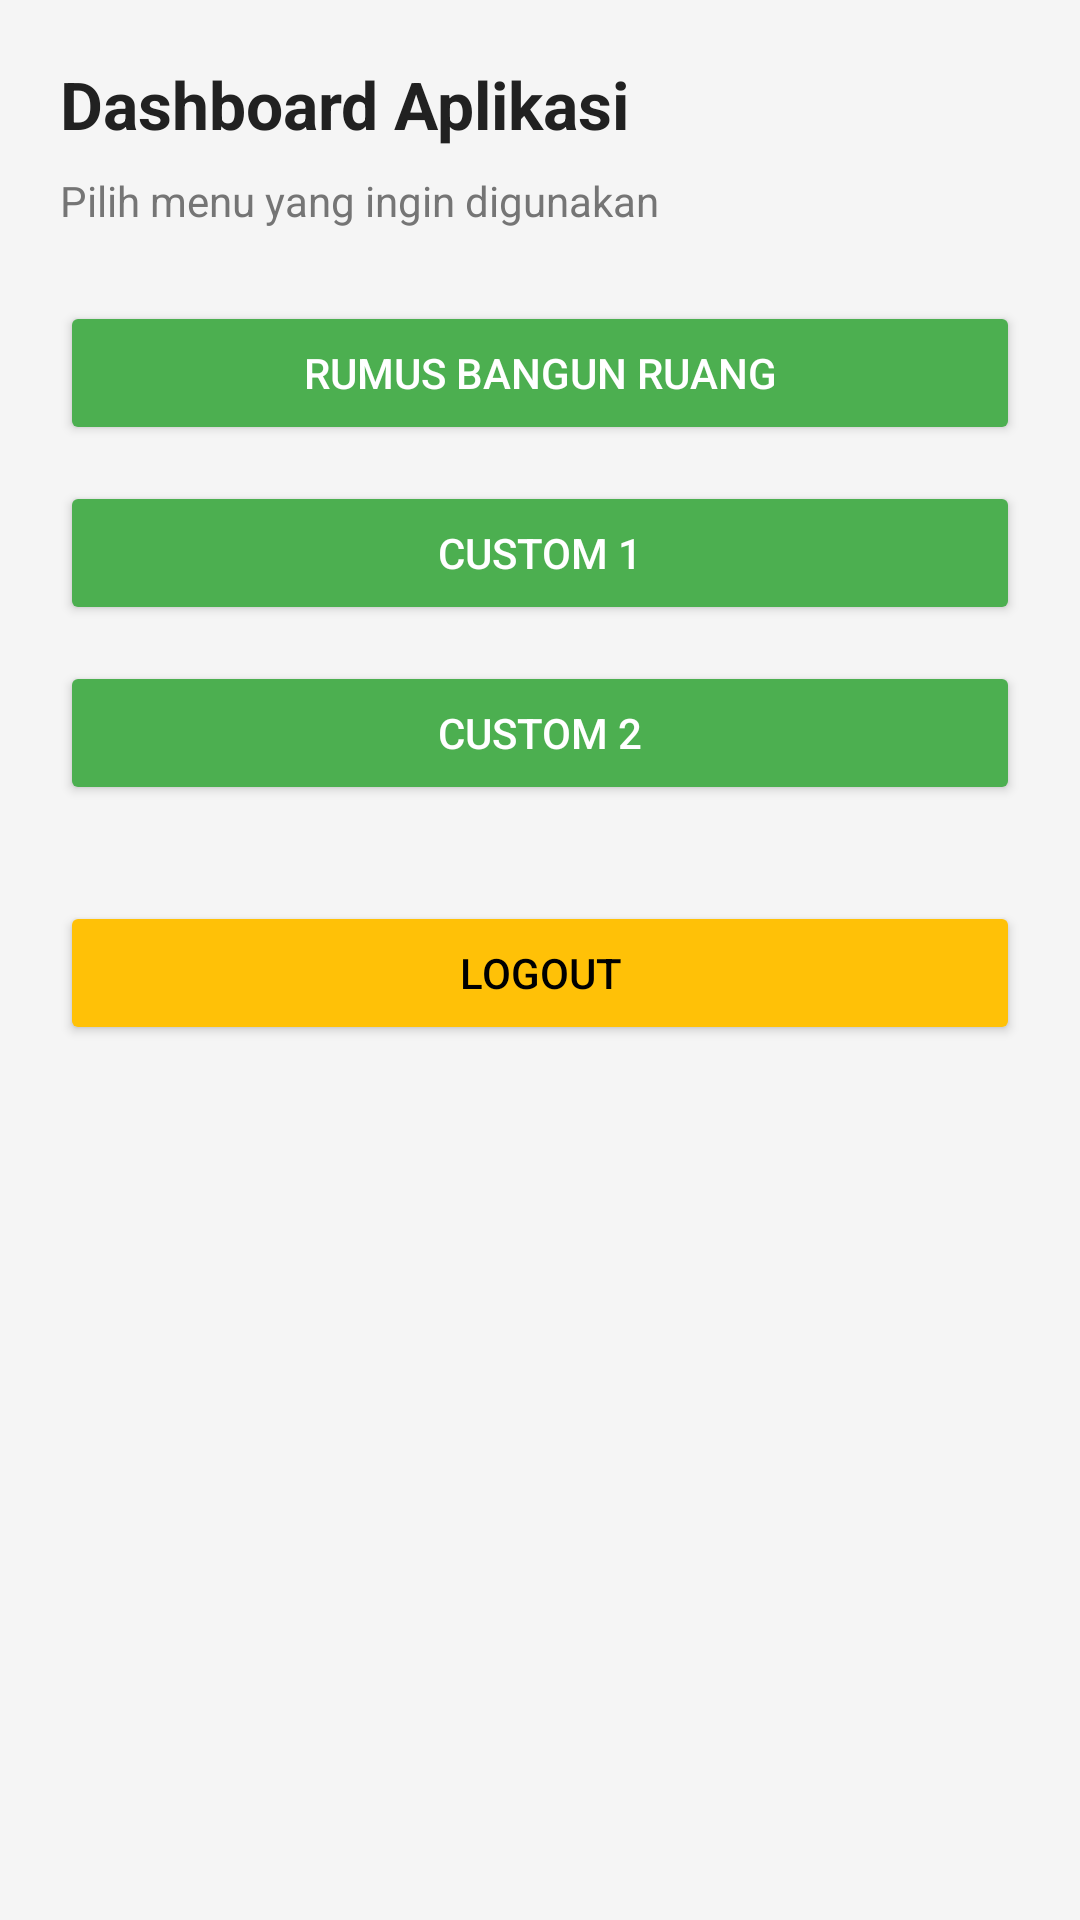

The Android layout XML behind this screen, and the referenced resources:
<!-- AndroidManifest.xml: application theme Theme.Nabilalmao -->
<!-- res/layout/activity_main.xml -->
<?xml version="1.0" encoding="utf-8"?>
<LinearLayout xmlns:android="http://schemas.android.com/apk/res/android"
    xmlns:app="http://schemas.android.com/apk/res-auto"
    android:layout_width="match_parent"
    android:layout_height="match_parent"
    android:orientation="vertical"
    android:padding="20dp"
    android:background="@color/background">

    
    <TextView
        android:id="@+id/tvTitleMain"
        android:layout_width="wrap_content"
        android:layout_height="wrap_content"
        android:text="Dashboard Aplikasi"
        android:textSize="22sp"
        android:textStyle="bold"
        android:textColor="@color/textPrimary"
        android:layout_marginBottom="8dp"/>

    
    <TextView
        android:id="@+id/tvDescMain"
        android:layout_width="wrap_content"
        android:layout_height="wrap_content"
        android:text="Pilih menu yang ingin digunakan"
        android:textSize="14sp"
        android:textColor="@color/textSecondary"
        android:layout_marginBottom="24dp"/>

    
    <Button
        android:id="@+id/btn1"
        android:layout_width="match_parent"
        android:layout_height="wrap_content"
        android:text="Rumus Bangun Ruang"
        android:backgroundTint="@color/primary"
        android:textColor="@android:color/white"
        android:layout_marginBottom="12dp"/>

    
    <Button
        android:id="@+id/btn2"
        android:layout_width="match_parent"
        android:layout_height="wrap_content"
        android:text="Custom 1"
        android:backgroundTint="@color/primary"
        android:textColor="@android:color/white"
        android:layout_marginBottom="12dp"/>

    
    <Button
        android:id="@+id/btn3"
        android:layout_width="match_parent"
        android:layout_height="wrap_content"
        android:text="Custom 2"
        android:backgroundTint="@color/primary"
        android:textColor="@android:color/white"
        android:layout_marginBottom="12dp"/>

    
    <Button
        android:id="@+id/btnLogout"
        android:layout_width="match_parent"
        android:layout_height="wrap_content"
        android:text="Logout"
        android:backgroundTint="@color/accent"
        android:textColor="@android:color/black"
        android:layout_marginTop="20dp"/>

</LinearLayout>
<!-- resources referenced by this layout -->
<resources>
  <color name="accent">#FFC107</color>
  <color name="background">#F5F5F5</color>
  <color name="primary">#4CAF50</color>
  <color name="textPrimary">#212121</color>
  <color name="textSecondary">#757575</color>
  <style name="Theme.Nabilalmao" parent="Theme.MaterialComponents.DayNight.NoActionBar">
          <item name="colorPrimary">#7C3AED</item>
          <item name="colorPrimaryVariant">#4C1D95</item>
          <item name="colorOnPrimary">#FFFFFF</item>
          <item name="colorSecondary">#A855F7</item>
          <item name="colorOnSecondary">#FFFFFF</item>
      </style>
</resources>
